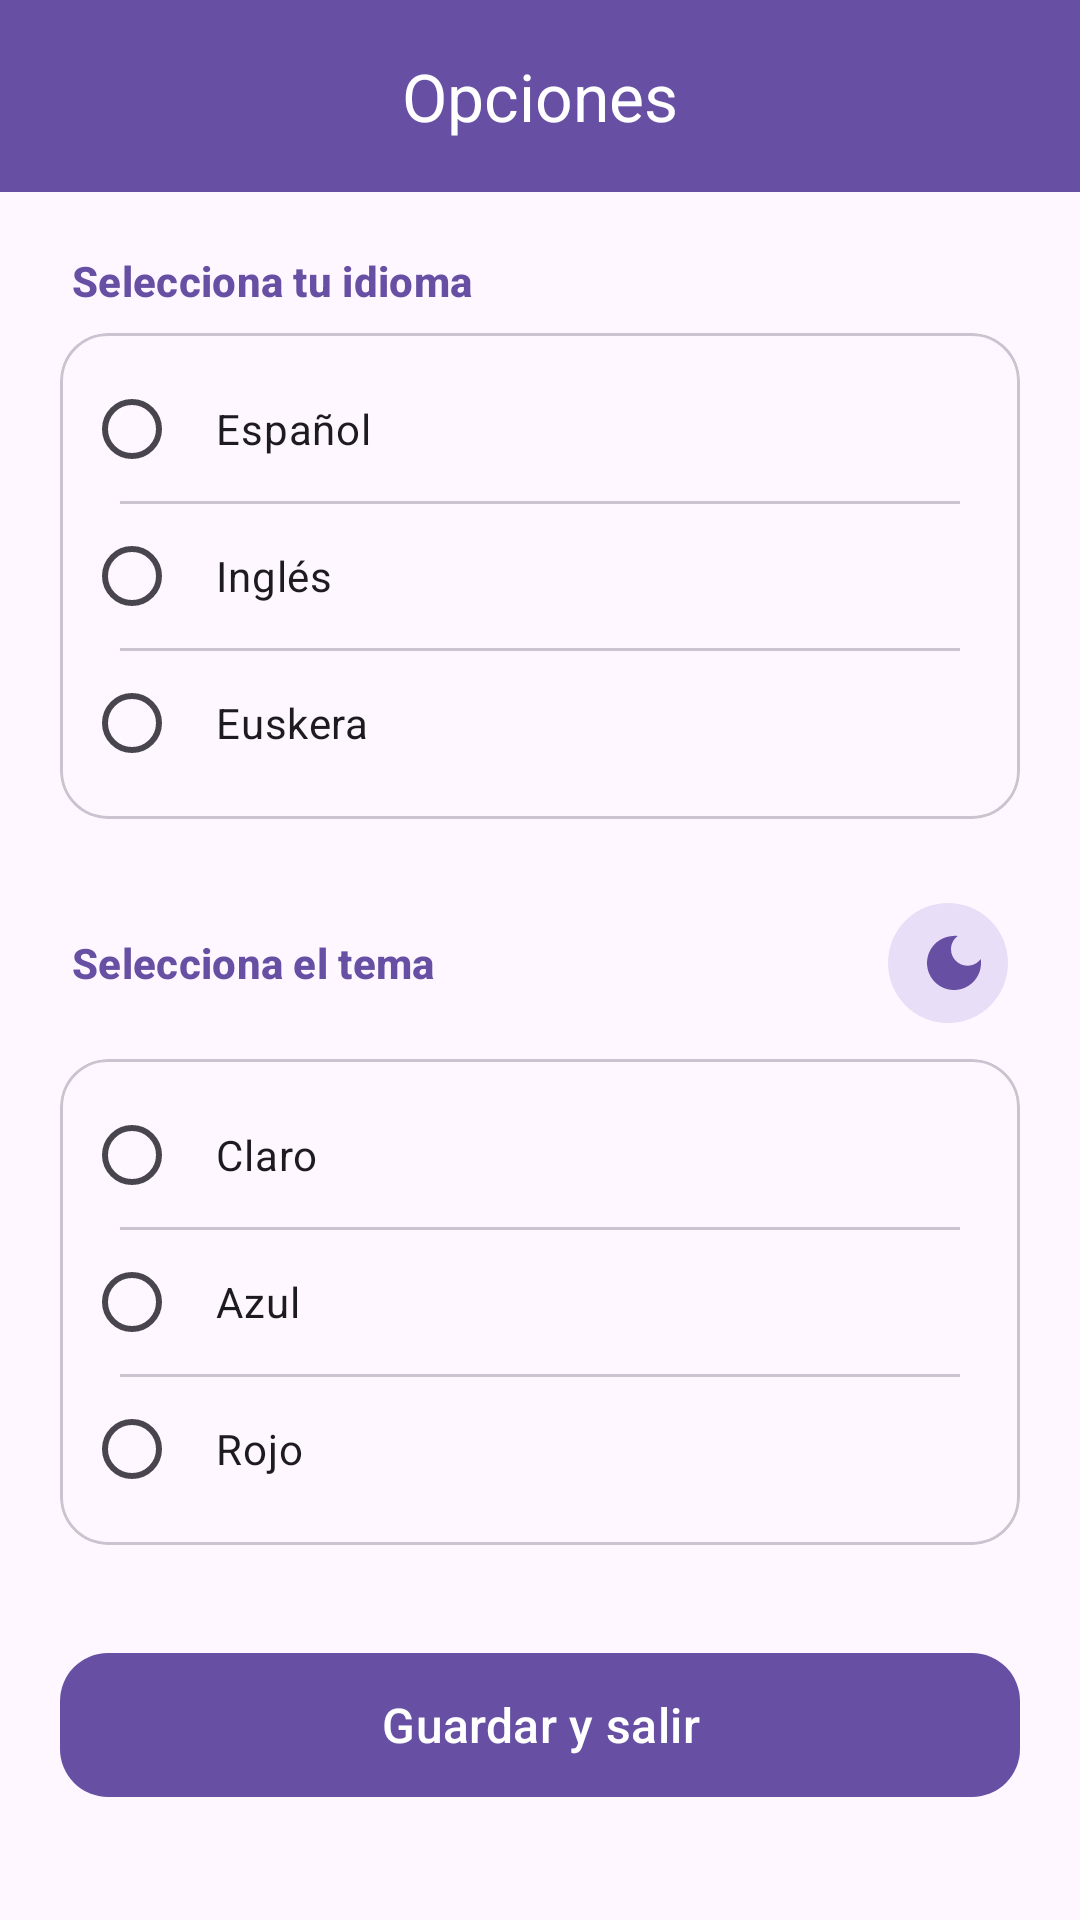

Write the Android layout XML for this screen, with the resource values it uses.
<!-- AndroidManifest.xml: application theme Theme.DAS_Entrega_1 -->
<!-- res/layout/activity_config.xml -->
<?xml version="1.0" encoding="utf-8"?>
<androidx.coordinatorlayout.widget.CoordinatorLayout xmlns:android="http://schemas.android.com/apk/res/android"
    xmlns:app="http://schemas.android.com/apk/res-auto"
    xmlns:tools="http://schemas.android.com/tools"
    android:id="@+id/main"
    android:layout_width="match_parent"
    android:layout_height="match_parent"
    android:background="?android:attr/windowBackground"
    tools:context=".ConfigActivity">

    <com.google.android.material.appbar.AppBarLayout
        android:layout_width="match_parent"
        android:layout_height="wrap_content"
        app:elevation="0dp">

        <com.google.android.material.appbar.MaterialToolbar
            android:id="@+id/toolbar"
            android:layout_width="match_parent"
            android:layout_height="?attr/actionBarSize"
            android:background="?attr/colorPrimary"
            app:title="@string/opciones"
            app:titleCentered="true"
            app:titleTextColor="?attr/colorOnPrimary" />

    </com.google.android.material.appbar.AppBarLayout>

    <androidx.core.widget.NestedScrollView
        android:layout_width="match_parent"
        android:layout_height="match_parent"
        app:layout_behavior="@string/appbar_scrolling_view_behavior">

        <LinearLayout
            android:layout_width="match_parent"
            android:layout_height="wrap_content"
            android:orientation="vertical"
            android:padding="20dp">

            
            <TextView
                android:layout_width="wrap_content"
                android:layout_height="wrap_content"
                android:layout_marginStart="4dp"
                android:layout_marginBottom="8dp"
                android:text="@string/seleccionarIdioma"
                android:textAppearance="?attr/textAppearanceLabelLarge"
                android:textColor="?attr/colorPrimary"
                android:textStyle="bold" />

            <com.google.android.material.card.MaterialCardView
                android:layout_width="match_parent"
                android:layout_height="wrap_content"
                android:layout_marginBottom="24dp"
                app:cardCornerRadius="16dp"
                app:cardElevation="0dp"
                app:strokeColor="?attr/colorOutlineVariant"
                app:strokeWidth="1dp">

                <RadioGroup
                    android:id="@+id/radioGroupIdioma"
                    android:layout_width="match_parent"
                    android:layout_height="wrap_content"
                    android:padding="8dp">

                    <com.google.android.material.radiobutton.MaterialRadioButton
                        android:id="@+id/radioButtonEspañol"
                        android:layout_width="match_parent"
                        android:layout_height="wrap_content"
                        android:padding="12dp"
                        android:text="@string/idiomaEspañol" />

                    <View
                        android:layout_width="match_parent"
                        android:layout_height="1dp"
                        android:layout_marginHorizontal="12dp"
                        android:background="?attr/colorOutlineVariant" />

                    <com.google.android.material.radiobutton.MaterialRadioButton
                        android:id="@+id/radioButtonIngles"
                        android:layout_width="match_parent"
                        android:layout_height="wrap_content"
                        android:padding="12dp"
                        android:text="@string/idiomaIngles" />

                    <View
                        android:layout_width="match_parent"
                        android:layout_height="1dp"
                        android:layout_marginHorizontal="12dp"
                        android:background="?attr/colorOutlineVariant" />

                    <com.google.android.material.radiobutton.MaterialRadioButton
                        android:id="@+id/radioButtonEuskera"
                        android:layout_width="match_parent"
                        android:layout_height="wrap_content"
                        android:padding="12dp"
                        android:text="@string/idiomaEuskera" />
                </RadioGroup>
            </com.google.android.material.card.MaterialCardView>

            
            <LinearLayout
                android:layout_width="match_parent"
                android:layout_height="wrap_content"
                android:gravity="center_vertical"
                android:layout_marginBottom="8dp"
                android:layout_marginStart="4dp"
                android:orientation="horizontal">

                <TextView
                    android:layout_width="0dp"
                    android:layout_height="wrap_content"
                    android:layout_weight="1"
                    android:text="@string/seleccionarTema"
                    android:textAppearance="?attr/textAppearanceLabelLarge"
                    android:textColor="?attr/colorPrimary"
                    android:textStyle="bold" />

                <com.google.android.material.button.MaterialButton
                    android:id="@+id/btnToggleDarkMode"
                    style="@style/Widget.Material3.Button.IconButton.Filled.Tonal"
                    android:layout_width="48dp"
                    android:layout_height="48dp"
                    app:icon="@drawable/ic_moon"
                    app:iconSize="24dp"
                    app:iconTint="?attr/colorPrimary" />
            </LinearLayout>

            <com.google.android.material.card.MaterialCardView
                android:layout_width="match_parent"
                android:layout_height="wrap_content"
                android:layout_marginBottom="32dp"
                app:cardCornerRadius="16dp"
                app:cardElevation="0dp"
                app:strokeColor="?attr/colorOutlineVariant"
                app:strokeWidth="1dp">

                <RadioGroup
                    android:id="@+id/radioGroupTema"
                    android:layout_width="match_parent"
                    android:layout_height="wrap_content"
                    android:padding="8dp">

                    <com.google.android.material.radiobutton.MaterialRadioButton
                        android:id="@+id/radioButtonClaro"
                        android:layout_width="match_parent"
                        android:layout_height="wrap_content"
                        android:padding="12dp"
                        android:text="@string/temaClaro" />

                    <View
                        android:layout_width="match_parent"
                        android:layout_height="1dp"
                        android:layout_marginHorizontal="12dp"
                        android:background="?attr/colorOutlineVariant" />

                    <com.google.android.material.radiobutton.MaterialRadioButton
                        android:id="@+id/radioButtonAzul"
                        android:layout_width="match_parent"
                        android:layout_height="wrap_content"
                        android:padding="12dp"
                        android:text="@string/temaAzul" />

                    <View
                        android:layout_width="match_parent"
                        android:layout_height="1dp"
                        android:layout_marginHorizontal="12dp"
                        android:background="?attr/colorOutlineVariant" />

                    <com.google.android.material.radiobutton.MaterialRadioButton
                        android:id="@+id/radioButtonRojo"
                        android:layout_width="match_parent"
                        android:layout_height="wrap_content"
                        android:padding="12dp"
                        android:text="@string/temaRojo" />
                </RadioGroup>
            </com.google.android.material.card.MaterialCardView>

            <com.google.android.material.button.MaterialButton
                android:id="@+id/aceptarButton"
                style="@style/Widget.Material3.Button"
                android:layout_width="match_parent"
                android:layout_height="56dp"
                android:text="@string/guardarSalir"
                android:textAllCaps="false"
                android:textSize="16sp"
                app:cornerRadius="16dp" />

        </LinearLayout>
    </androidx.core.widget.NestedScrollView>

</androidx.coordinatorlayout.widget.CoordinatorLayout>
<!-- resources referenced by this layout -->
<resources>
  <!-- drawable ic_moon (drawable) -->
  <vector xmlns:android="http://schemas.android.com/apk/res/android"
      android:width="24dp"
      android:height="24dp"
      android:viewportWidth="24"
      android:viewportHeight="24">
      <path
          android:fillColor="#FFFFFF"
          android:pathData="M12,3c-4.97,0 -9,4.03 -9,9s4.03,9 9,9 9,-4.03 9,-9c0,-0.46 -0.04,-0.92 -0.1,-1.36 -0.98,1.37 -2.58,2.26 -4.4,2.26 -3.03,0 -5.5,-2.47 -5.5,-5.5 0,-1.82 0.89,-3.42 2.26,-4.4 -0.44,-0.06 -0.9,-0.1 -1.36,-0.1z"/>
  </vector>
  <string name="guardarSalir">Guardar y salir</string>
  <string name="idiomaEuskera">Euskera</string>
  <string name="idiomaIngles">Inglés</string>
  <string name="opciones">Opciones</string>
  <string name="seleccionarIdioma">Selecciona tu idioma</string>
  <string name="seleccionarTema">Selecciona el tema</string>
  <string name="temaAzul">Azul</string>
  <string name="temaClaro">Claro</string>
  <string name="temaRojo">Rojo</string>
  <style name="Theme.DAS_Entrega_1" parent="Base.Theme.DAS_Entrega_1" />
  <style name="Base.Theme.DAS_Entrega_1" parent="Theme.Material3.DayNight.NoActionBar">
          <item name="colorPrimary">@color/base_primary</item>
          <item name="colorOnPrimary">@color/base_on_primary</item>
          <item name="colorPrimaryContainer">@color/base_primary_container</item>
      </style>
  <color name="base_primary">#6750A4</color>
  <color name="base_on_primary">#FFFFFF</color>
  <color name="base_primary_container">#EADDFF</color>
</resources>
